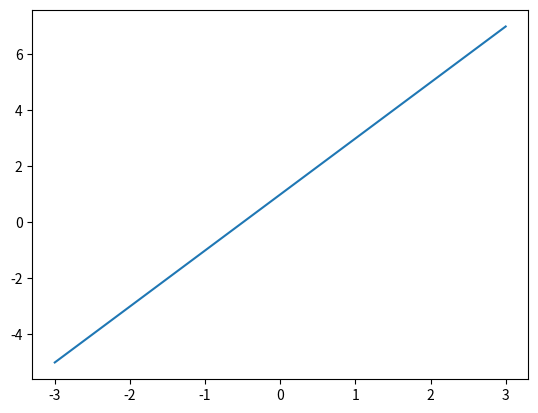
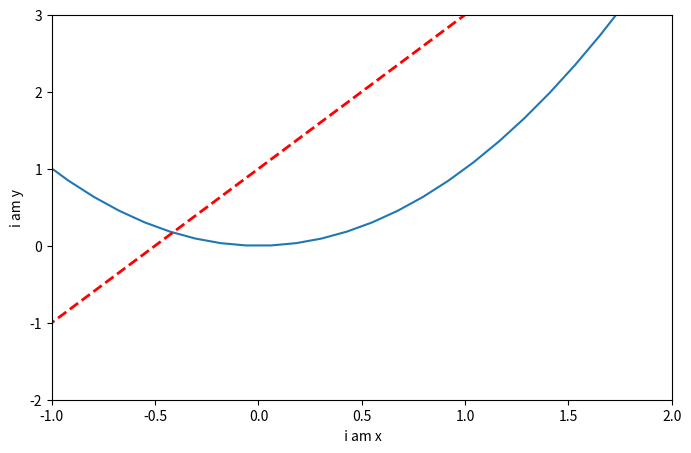

Python code for these plots, in order:
import numpy as np
import matplotlib.pyplot as plt

x =np.linspace(-3,3,50) # 50 points from -1 to 1
y1 = 2 * x + 1
y2 = x ** 2

plt.figure() 
plt.plot(x, y1)  

plt.figure(num = 2, figsize = (8,5))  # setting figure = 3
plt.plot(x, y2)  #figure 3
plt.plot(x, y1, color = "red", linewidth = 2.0, linestyle = "--")  # draw second line in the same figure

plt.xlim((-1, 2))  # the range of x
plt.ylim((-2, 3))# range of y
plt.xlabel(' i am x') # dexcription of x
plt.ylabel('i am y')

plt.show()

